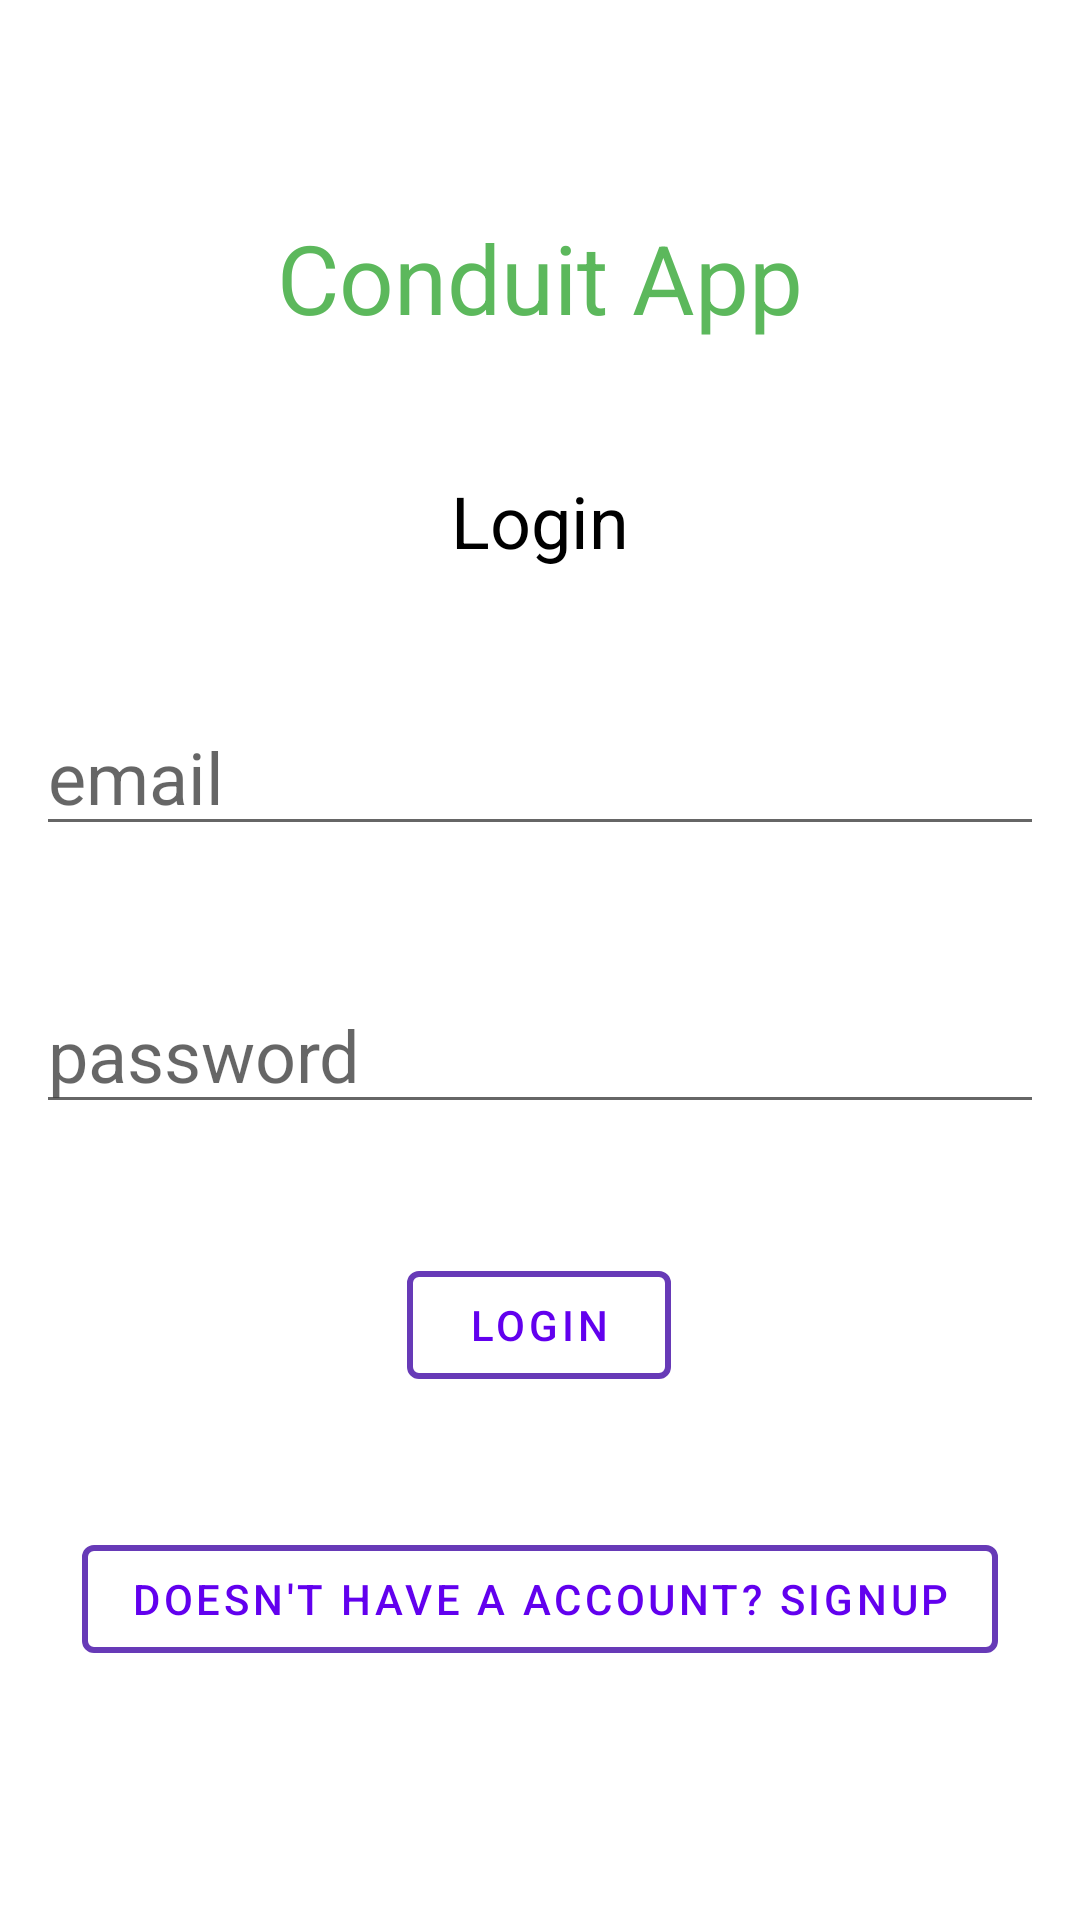

Layout XML and referenced resources for this Android screen:
<!-- AndroidManifest.xml: application theme Theme.Conduit_kotlin_app -->
<!-- res/layout/fragment_login.xml -->
<?xml version="1.0" encoding="utf-8"?>
<androidx.constraintlayout.widget.ConstraintLayout
    xmlns:android="http://schemas.android.com/apk/res/android"
    xmlns:app="http://schemas.android.com/apk/res-auto"
    xmlns:tools="http://schemas.android.com/tools"
    android:layout_width="match_parent"
    android:layout_height="match_parent"
    android:paddingHorizontal="12dp"
    >

    <TextView
        android:id="@+id/tv_conduit"
        android:layout_width="match_parent"
        android:layout_height="wrap_content"
        android:layout_marginTop="28dp"
        android:gravity="center"
        android:text="Conduit App"
        android:textColor="@color/green"
        android:textSize="32sp"
        app:layout_constraintTop_toTopOf="parent"
        tools:layout_editor_absoluteX="0dp"
        app:layout_constraintBottom_toTopOf="@id/tv_login"
        />

    <TextView
        android:id="@+id/tv_login"
        android:layout_width="match_parent"
        android:layout_height="wrap_content"
        android:text="Login"
        android:gravity="center"
        android:textSize="24sp"
        app:layout_constraintEnd_toEndOf="parent"
        app:layout_constraintStart_toStartOf="parent"
        app:layout_constraintBottom_toTopOf="@id/tf_email"
        app:layout_constraintTop_toBottomOf="@id/tv_conduit"
        tools:layout_editor_absoluteY="48dp" />



    <com.google.android.material.textfield.TextInputEditText
        android:id="@+id/tf_email"
        android:layout_width="match_parent"
        android:layout_height="wrap_content"
        app:layout_constraintBottom_toTopOf="@+id/tf_password"
        app:layout_constraintEnd_toEndOf="parent"
        android:hint="email"
        android:textSize="24sp"
        app:layout_constraintHorizontal_bias="0.0"
        app:layout_constraintStart_toStartOf="parent"
        app:layout_constraintTop_toBottomOf="@+id/tv_login" />

    <com.google.android.material.textfield.TextInputEditText
        android:id="@+id/tf_password"
        android:layout_width="match_parent"
        android:layout_height="wrap_content"
        android:hint="password"
        android:textSize="24sp"
        app:layout_constraintBottom_toTopOf="@+id/btn_login"
        app:layout_constraintEnd_toEndOf="parent"
        app:layout_constraintHorizontal_bias="0.0"
        app:layout_constraintStart_toStartOf="parent"
        app:layout_constraintTop_toBottomOf="@+id/tf_email" />

    <com.google.android.material.button.MaterialButton
        android:id="@+id/btn_login"
        style="@style/Widget.MaterialComponents.Button.OutlinedButton"
        android:layout_width="wrap_content"
        android:layout_height="wrap_content"
        android:shadowColor="@color/black"
        android:text="LogIn"
        app:layout_constraintBottom_toTopOf="@+id/btn_signup"
        app:layout_constraintEnd_toEndOf="parent"
        app:layout_constraintHorizontal_bias="0.498"
        app:layout_constraintStart_toStartOf="parent"
        app:layout_constraintTop_toBottomOf="@id/tf_password"
        app:strokeColor="#673AB7"
        app:strokeWidth="2dp" />

    <com.google.android.material.button.MaterialButton
        android:id="@+id/btn_signup"
        style="@style/Widget.MaterialComponents.Button.OutlinedButton"
        android:layout_width="wrap_content"
        android:layout_height="wrap_content"
        android:layout_marginBottom="40dp"
        android:shadowColor="@color/black"
        android:text="Doesn't have a account? SignUp"
        app:layout_constraintBottom_toBottomOf="parent"
        app:layout_constraintEnd_toEndOf="parent"
        app:layout_constraintStart_toStartOf="parent"
        app:layout_constraintTop_toBottomOf="@id/btn_login"
        app:strokeColor="#673AB7"
        app:strokeWidth="2dp" />
</androidx.constraintlayout.widget.ConstraintLayout>
<!-- resources referenced by this layout -->
<resources>
  <color name="black">#FF000000</color>
  <color name="green">#FF5cb85c</color>
  <style name="Theme.Conduit_kotlin_app" parent="Theme.MaterialComponents.DayNight.NoActionBar">
          
          <item name="colorPrimary">@color/purple_500</item>
          <item name="colorPrimaryVariant">@color/green</item>
          <item name="colorOnPrimary">@color/white</item>
          
          <item name="colorSecondary">@color/teal_200</item>
          <item name="colorSecondaryVariant">@color/teal_700</item>
          <item name="colorOnSecondary">@color/black</item>
  
          
          <item name="android:statusBarColor" tools:targetApi="l">?attr/colorPrimaryVariant</item>
          <item name="android:textColor">?attr/colorOnSecondary</item>
          <item name="colorItemLinear">@color/offgreen</item>
  
  
      </style>
  <color name="purple_500">#FF6200EE</color>
  <color name="white">#FFFFFFFF</color>
  <color name="teal_200">#FF03DAC5</color>
  <color name="teal_700">#FF018786</color>
  <color name="offgreen">#C5FF81</color>
</resources>
